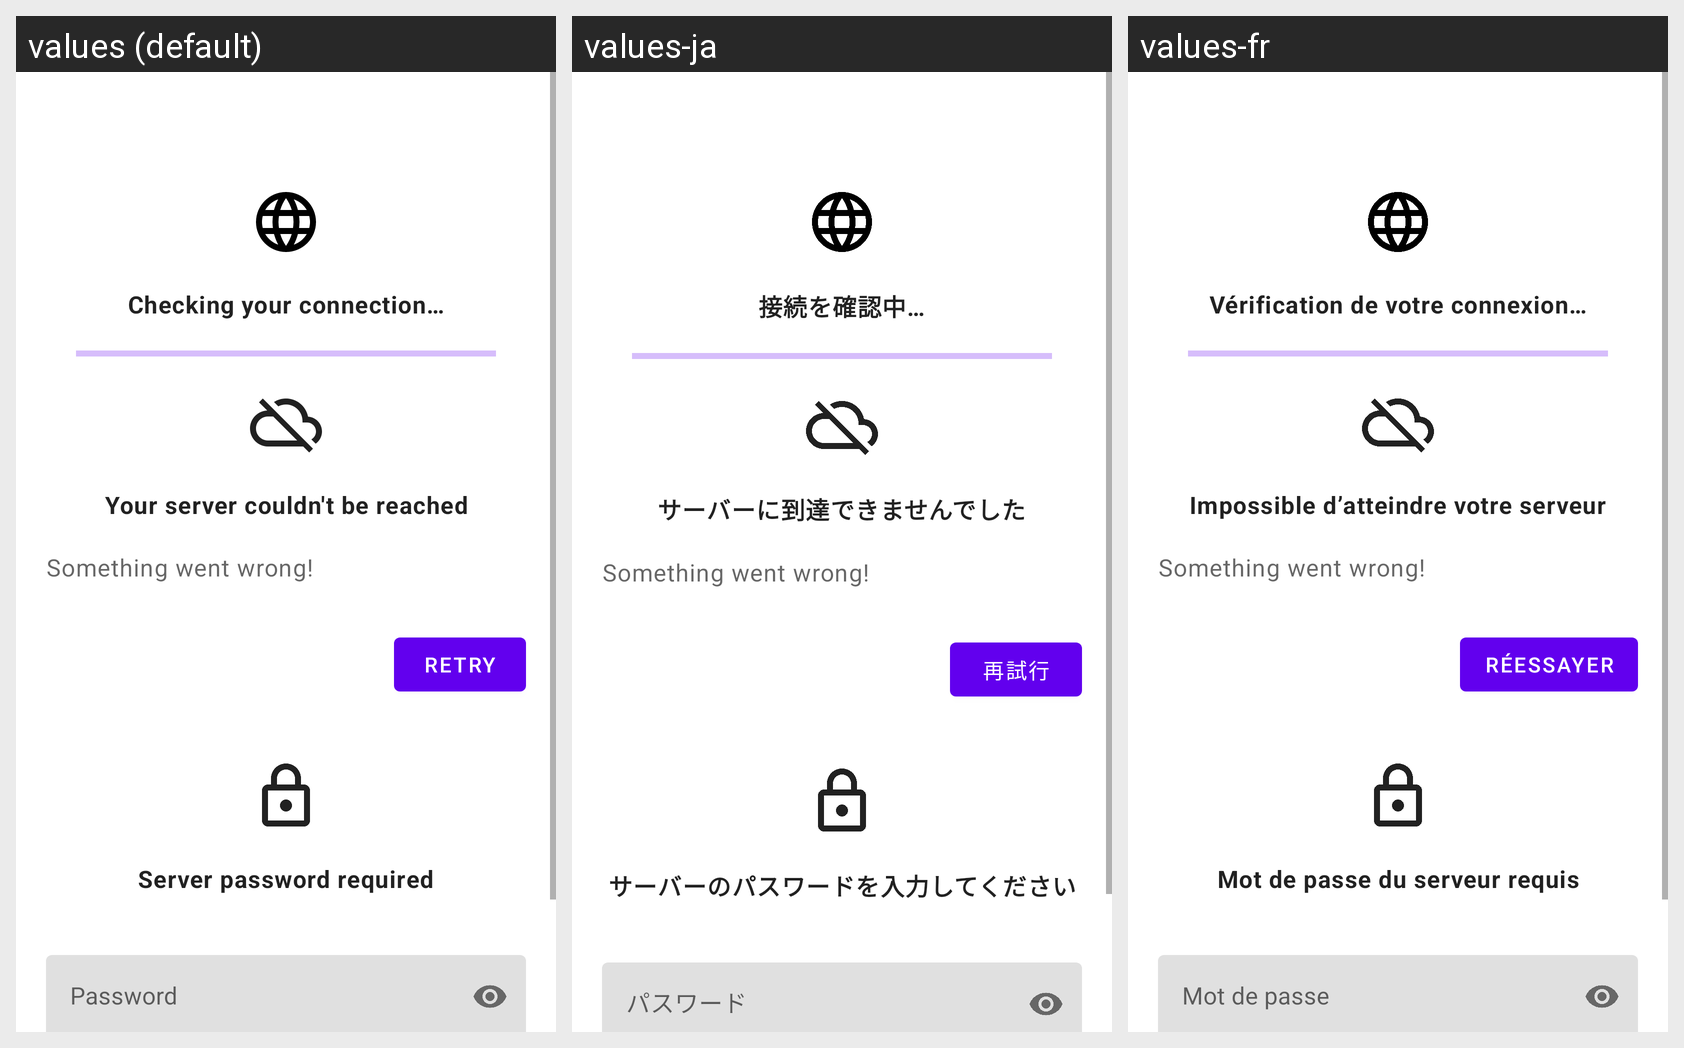

The Android screen above is rendered under several locales of the same app. Produce the string resources it draws, with the default and per-locale values.
Android screen res/layout/fragment_onboarding_connect.xml rendered under 3 locales, left to right: values (default), values-ja, values-fr. Device: Nexus 5 (rendered at 1080×1920; each locale shown at half size, 540×960, under a caption strip naming it); theme Theme.MaterialComponents.DayNight.NoActionBar.
Strings drawn on this screen, with the default value and each locale's value (text and hints the layout hard-codes, and strings that could not be matched under every locale, appear in the picture but are not listed):

progress_connectionverification
  values: Checking your connection…
  values-ja: 接続を確認中…
  values-fr: Vérification de votre connexion…

message_connecterror
  values: Your server couldn't be reached
  values-ja: サーバーに到達できませんでした
  values-fr: Impossible d’atteindre votre serveur

action_retry
  values: Retry
  values-ja: 再試行
  values-fr: Réessayer

message_passwordrequired
  values: Server password required
  values-ja: サーバーのパスワードを入力してください
  values-fr: Mot de passe du serveur requis

message_setup_connect_password
  values: Password
  values-ja: パスワード
  values-fr: Mot de passe
